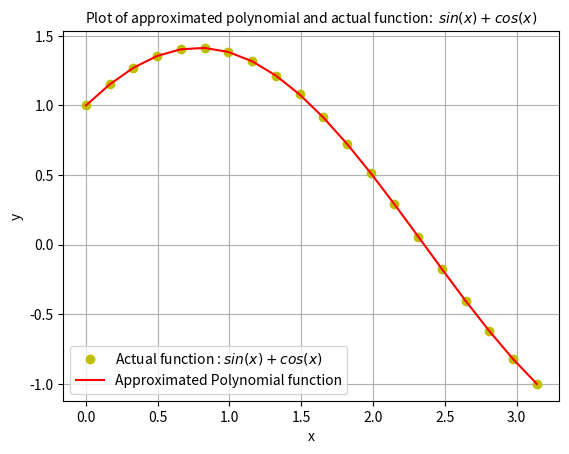

Recreate this plot in Python.
from scipy import integrate
from matplotlib import pyplot as plt
import numpy as np
class Polynomial:
    def __init__(self,coeff_vect=[]):
        self.coeff_vect = coeff_vect
    def __str__(self): #to print the coefficient of polynomials
        strings=["Coefficients of the Best fit polynomial are: \n"]
        for i in self.coeff_vect:
            strings.append(str(i))
        return " ".join([x for x in strings])
    
     #overloading "__add__" operator
    def __add__(self, other): # for adding two polynomial
        if len(self.coeff_vect) > len(other.coeff_vect): #incase if degree(pol1) > degree(pol2)
            for i in range( len(self.coeff_vect) - len(other.coeff_vect)):
                other.coeff_vect.append(0)                            
        if len(self.coeff_vect) < len(other.coeff_vect): #incase if degree(pol1) < degree(pol2)
            for i in range(len(other.coeff_vect)- len(self.coeff_vect)):
                self.coeff_vect.append(0)        

        for i in range(len(self.coeff_vect)):
            self.coeff_vect[i]=self.coeff_vect[i] + other.coeff_vect[i]
        return self
    #overloading "__sub__" (substraction) operator 
    def __sub__(self, other): # for substracting one polynomial from another
        if len(self.coeff_vect) > len(other.coeff_vect): #incase if degree(pol1) > degree(pol2)
            for i in range( len(self.coeff_vect) - len(other.coeff_vect)):
                other.coeff_vect.append(0)                            
        if len(self.coeff_vect) < len(other.coeff_vect): #incase if degree(pol1) < degree(pol2)
            for i in range(len(other.coeff_vect)- len(self.coeff_vect)):
                self.coeff_vect.append(0)
        for i in range(len(self.coeff_vect)):
            self.coeff_vect[i] = self.coeff_vect[i] - other.coeff_vect[i]
        return self
    
     #overloading "__mul__" operator
    def __mul__(self,other):
        #for operation like "polynomial1*polynomial2"
        pol_prod=[0]*(len(self.coeff_vect)+len(other.coeff_vect)-1)
        for i in range(len(self.coeff_vect)):
            for j in range(len(other.coeff_vect)):
                    #the pol: product coefficient list (p3) length = sum of the lengths of
                    #the two pol: lists minus one, as the highest degree 
                    #term in the result will have degree len(p1) + len(p2) - 1.
                pol_prod[i+j]+=self.coeff_vect[i]*other.coeff_vect[j]
        self.coeff_vect = pol_prod        
        return self
    def __rmul__(self, other):
        #for operation like "2*[1,2,3]"
        result=[x * other for x in self.coeff_vect]
        self.coeff_vect=result   
        return self
        
    #finding the value of polynomial at a point x, using "getitem"
    def __getitem__(self, x):
        return sum([(x ** i) * self.coeff_vect[i] for i in range(len(self.coeff_vect))])
    
    def derivative(self):  # derivative method
        derivative_list = []
        for i in range(1, len(self.coeff_vect)):
            # The derivative formula of the polynomial [x^n becomes x^(n-1)]
            derivative_list.append((i) * self.coeff_vect[i])
        self.coeff_vect = derivative_list
        return self

    def area(self, a, b):  # area method
        self.a = a #lower limit of def: integral
        self.b = b #upper limit of def: integral
        # intilalizing the list of the co-efficients with a zero to compensate for the constant part
        Integration_list = [0]
        for i in range(len(self.coeff_vect)):
            # integration formula of a polynomial, recall- int(x^n)=x^n/n+1
            Integration_list.append(self.coeff_vect[i] / (i + 1))
        p = Polynomial(Integration_list)  # Creating a polynomial with the co-efficients
        return "Area in the interval " + str([self.a, self.b]) + " is: " + str((p[self.b] - p[self.a]))


# least square  polynomial for a given function
def Best_Fit_Polynomial(degree):
    co_list = [] #for list of row of coefficient matrix
    #calculating Coefficients of a_k's in LHS of Normal Equation (given in slide)
    for j in range(degree+1):
        j_th_row =[] # j-th row of A, in the system of linear equation AX=b 
        for k in range(degree+1):
            j_k_th_elems=[]
            s = lambda x: x ** (j+k) #calculating X^(j+k)
            j_k_th_elems= list(integrate.quad(s, 0, np.pi))[0] #calculating j-k th element of coeff_matrix by integrating term wise
            j_th_row.append(j_k_th_elems)
        co_list.append(j_th_row) 
    b = [] #column vector for Ax=b
    for j in range(degree+1):
        s = lambda x: (x ** j) * (np.sin(x) + np.cos(x)) #calculating
        b.append(list(integrate.quad(s, 0, np.pi))[0])
    A = np.array(co_list) # co-effecient matrix 
    B = np.array(b) # RHS of the linear system of equation
    sol = np.linalg.solve(A, B) # solution of the linear equation Ax=B

    a = 0  
    b = np.pi

    x = np.linspace(a, b, num=20) #creating x-values for plotting
    # setting up a polynomial object to valuate a value at points and
    # using it in a plot
    p = Polynomial(sol) # creating the polynomial object
    y1 = [p[i] for i in x] #values of approximated polynomial corresponding to x values.
    y2 = [np.sin(i) + np.cos(i) for i in x] #values of actual function corresponding to x-values
    fig, ax = plt.subplots()

    ax.plot(x, y2, "yo", label="Actual function : $sin(x)+cos(x)$")
    ax.plot(x, y1,"r", label="Approximated Polynomial function")
    ax.set_xlabel("x")
    ax.set_ylabel("y")
    ax.set_title("Plot of approximated polynomial and actual function:  $sin(x)+cos(x)$",fontsize=10)
    plt.grid(True, which="both")
    print(p)
    ax.legend()
    plt.show()

Best_Fit_Polynomial(10)